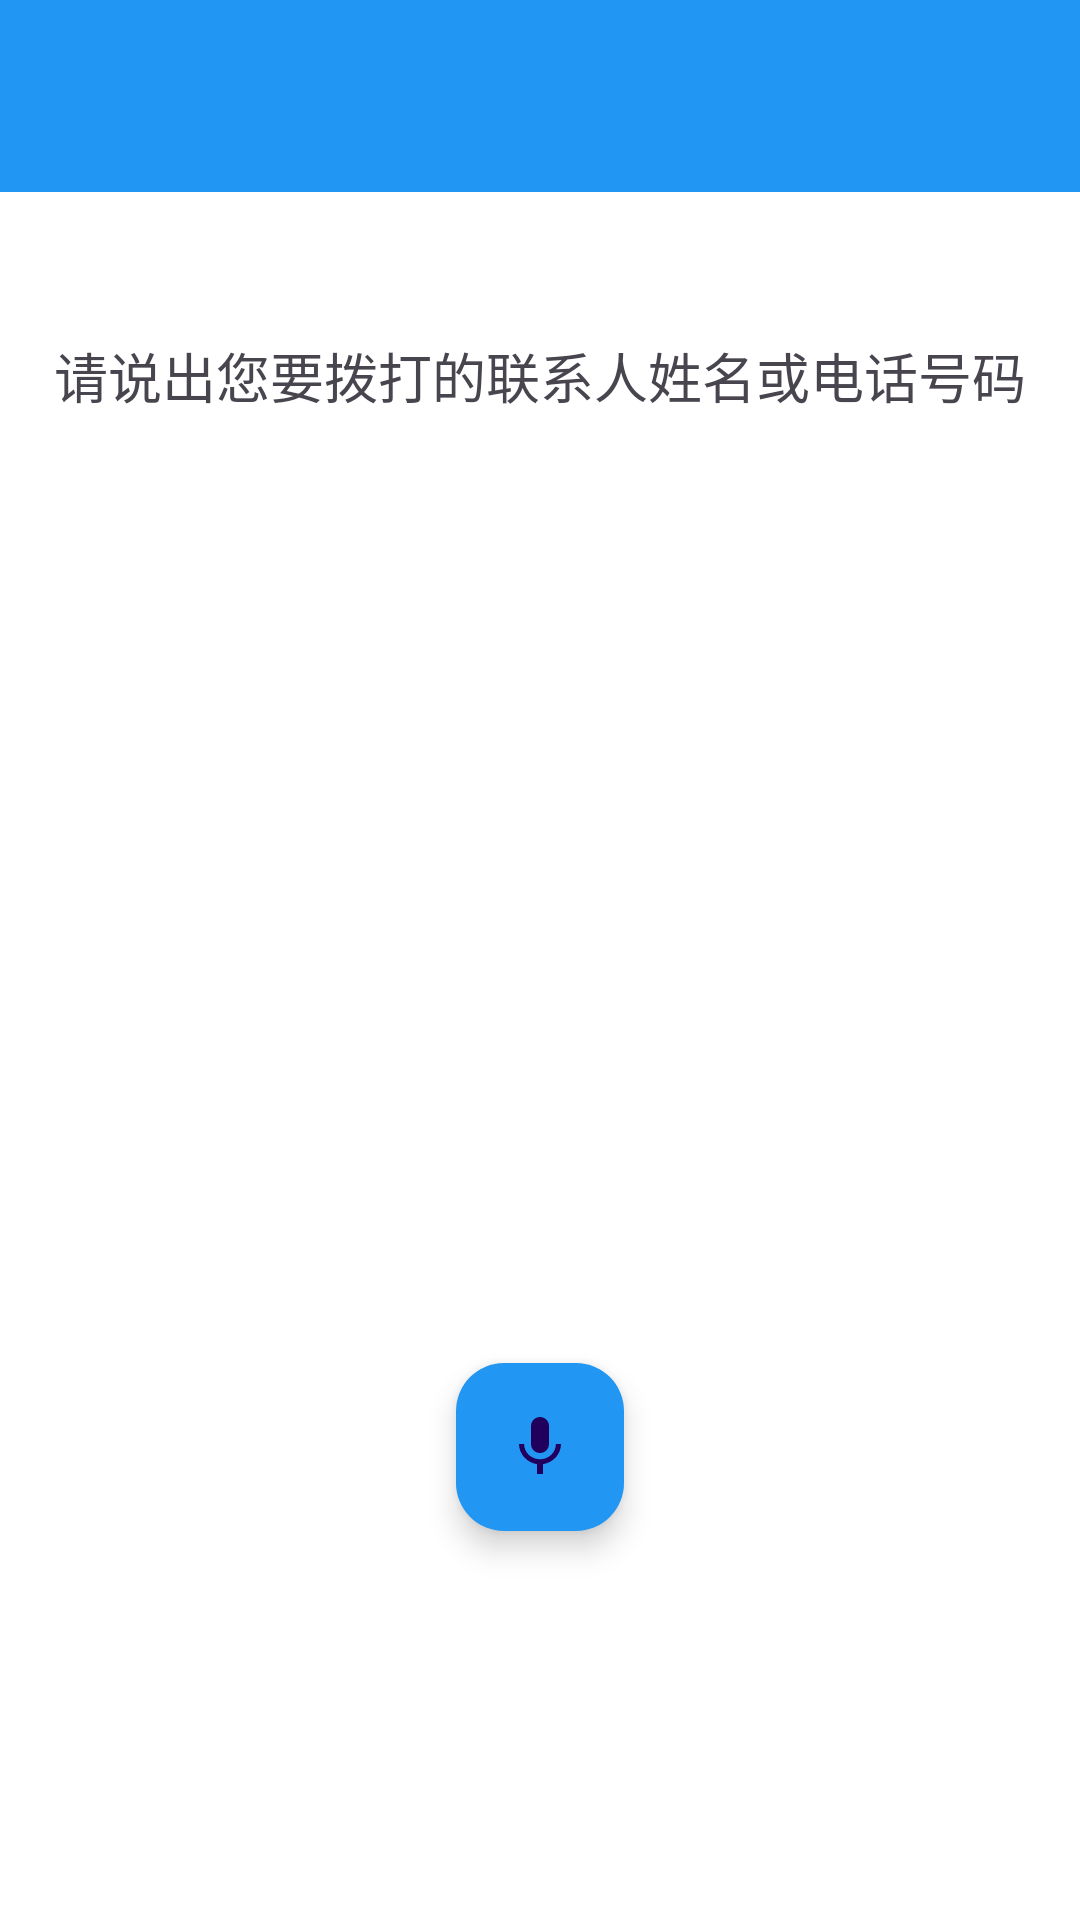

The Android layout XML behind this screen, and the referenced resources:
<!-- AndroidManifest.xml: application theme Theme.IntelligentDailer -->
<!-- res/layout/activity_voice_dial.xml -->
<?xml version="1.0" encoding="utf-8"?>
<androidx.coordinatorlayout.widget.CoordinatorLayout xmlns:android="http://schemas.android.com/apk/res/android"
    xmlns:app="http://schemas.android.com/apk/res-auto"
    xmlns:tools="http://schemas.android.com/tools"
    android:layout_width="match_parent"
    android:layout_height="match_parent"
    tools:context=".ui.VoiceDialActivity">

    <com.google.android.material.appbar.AppBarLayout
        android:layout_width="match_parent"
        android:layout_height="wrap_content"
        android:theme="@style/ThemeOverlay.AppCompat.Dark.ActionBar">

        <com.google.android.material.appbar.MaterialToolbar
            android:id="@+id/toolbar"
            android:layout_width="match_parent"
            android:layout_height="?attr/actionBarSize"
            android:background="?attr/colorPrimary"
            app:popupTheme="@style/ThemeOverlay.AppCompat.Light" />

    </com.google.android.material.appbar.AppBarLayout>

    <androidx.constraintlayout.widget.ConstraintLayout
        android:layout_width="match_parent"
        android:layout_height="match_parent"
        android:padding="16dp"
        app:layout_behavior="@string/appbar_scrolling_view_behavior">

        <TextView
            android:id="@+id/instructionTextView"
            android:layout_width="0dp"
            android:layout_height="wrap_content"
            android:layout_marginTop="32dp"
            android:gravity="center"
            android:text="@string/voice_instruction"
            android:textSize="18sp"
            app:layout_constraintEnd_toEndOf="parent"
            app:layout_constraintStart_toStartOf="parent"
            app:layout_constraintTop_toTopOf="parent" />

        <ImageView
            android:id="@+id/micWaveImageView"
            android:layout_width="120dp"
            android:layout_height="120dp"
            android:layout_marginTop="32dp"
            android:src="@drawable/ic_mic_wave"
            android:visibility="invisible"
            app:layout_constraintEnd_toEndOf="parent"
            app:layout_constraintStart_toStartOf="parent"
            app:layout_constraintTop_toBottomOf="@+id/instructionTextView" />

        <TextView
            android:id="@+id/resultTextView"
            android:layout_width="0dp"
            android:layout_height="wrap_content"
            android:layout_marginTop="32dp"
            android:gravity="center"
            android:minHeight="100dp"
            android:textColor="@color/keypad_number"
            android:textSize="24sp"
            android:textStyle="bold"
            app:layout_constraintEnd_toEndOf="parent"
            app:layout_constraintStart_toStartOf="parent"
            app:layout_constraintTop_toBottomOf="@+id/micWaveImageView" />

        <com.google.android.material.floatingactionbutton.FloatingActionButton
            android:id="@+id/micButton"
            android:layout_width="wrap_content"
            android:layout_height="wrap_content"
            android:layout_marginTop="32dp"
            android:contentDescription="语音识别"
            android:src="@drawable/ic_mic"
            app:backgroundTint="@color/primary"
            app:layout_constraintEnd_toEndOf="parent"
            app:layout_constraintStart_toStartOf="parent"
            app:layout_constraintTop_toBottomOf="@+id/resultTextView" />

        <Button
            android:id="@+id/dialButton"
            android:layout_width="0dp"
            android:layout_height="wrap_content"
            android:layout_marginTop="32dp"
            android:backgroundTint="@color/call_button"
            android:text="@string/call_button"
            android:visibility="invisible"
            app:layout_constraintEnd_toEndOf="parent"
            app:layout_constraintStart_toStartOf="parent"
            app:layout_constraintTop_toBottomOf="@+id/micButton"
            app:layout_constraintWidth_percent="0.7" />

        <Button
            android:id="@+id/retryButton"
            android:layout_width="0dp"
            android:layout_height="wrap_content"
            android:layout_marginTop="16dp"
            android:text="@string/voice_retry"
            android:visibility="invisible"
            app:layout_constraintEnd_toEndOf="parent"
            app:layout_constraintStart_toStartOf="parent"
            app:layout_constraintTop_toBottomOf="@+id/dialButton"
            app:layout_constraintWidth_percent="0.7" />

    </androidx.constraintlayout.widget.ConstraintLayout>

</androidx.coordinatorlayout.widget.CoordinatorLayout>
<!-- resources referenced by this layout -->
<resources>
  <color name="call_button">#FF4CAF50</color>
  <color name="keypad_number">#FF212121</color>
  <color name="primary">#FF2196F3</color>
  <!-- drawable ic_mic (drawable) -->
  <?xml version="1.0" encoding="utf-8"?>
  <vector xmlns:android="http://schemas.android.com/apk/res/android"
      android:width="24dp"
      android:height="24dp"
      android:viewportWidth="24"
      android:viewportHeight="24">
      <path
          android:fillColor="@color/white"
          android:pathData="M12,14c1.66,0 2.99,-1.34 2.99,-3L15,5c0,-1.66 -1.34,-3 -3,-3S9,3.34 9,5v6c0,1.66 1.34,3 3,3zM17.3,11c0,3 -2.54,5.1 -5.3,5.1S6.7,14 6.7,11L5,11c0,3.41 2.72,6.23 6,6.72L11,21h2v-3.28c3.28,-0.48 6,-3.3 6,-6.72h-1.7z"/>
  </vector>
  <!-- drawable ic_mic_wave (drawable) -->
  <?xml version="1.0" encoding="utf-8"?>
  <vector xmlns:android="http://schemas.android.com/apk/res/android"
      android:width="24dp"
      android:height="24dp"
      android:viewportWidth="24"
      android:viewportHeight="24">
      <path
          android:fillColor="@color/primary"
          android:pathData="M12,14c1.66,0 3,-1.34 3,-3V5c0,-1.66 -1.34,-3 -3,-3S9,3.34 9,5v6C9,12.66 10.34,14 12,14zM11,5c0,-0.55 0.45,-1 1,-1s1,0.45 1,1v6c0,0.55 -0.45,1 -1,1s-1,-0.45 -1,-1V5z"/>
      <path
          android:fillColor="@color/primary_light"
          android:pathData="M7,12L7,12c0,2.76 2.24,5 5,5s5,-2.24 5,-5v0c0,-0.55 0.45,-1 1,-1h0c0.55,0 1,0.45 1,1v0c0,3.53 -2.61,6.43 -6,6.92V21h-2v-2.08c-3.39,-0.49 -6,-3.39 -6,-6.92v0c0,-0.55 0.45,-1 1,-1h0C6.55,11 7,11.45 7,12z"/>
      <path
          android:fillColor="@color/primary_light"
          android:pathData="M13.8,2.1c2.79,0 5.2,2.1 5.3,4.89c0,0.46 0.38,0.85 0.85,0.85c0.53,0 0.96,-0.48 0.85,-0.99c-0.25,-3.81 -3.35,-6.84 -7.2,-6.83c-0.46,0 -0.85,0.38 -0.85,0.85c0,0.47 0.38,0.85 0.85,0.85C13.64,1.72 13.72,2.1 13.8,2.1"/>
      <path
          android:fillColor="@color/primary_light"
          android:pathData="M3.37,10.9c0.48,-0.08 0.83,-0.56 0.75,-1.04c-0.3,-1.85 0.2,-3.51 1.43,-4.65c0.32,-0.3 0.36,-0.8 0.09,-1.13c-0.31,-0.38 -0.87,-0.42 -1.23,-0.09c-1.69,1.51 -2.38,3.81 -1.97,6.22C2.52,10.67 2.9,10.97 3.37,10.9"/>
      <path
          android:fillColor="@color/primary_light"
          android:pathData="M20.62,10.9c0.48,0.08 0.85,-0.23 0.94,-0.69c0.41,-2.4 -0.27,-4.7 -1.97,-6.22c-0.36,-0.32 -0.92,-0.29 -1.23,0.09c-0.27,0.33 -0.23,0.83 0.09,1.13c1.23,1.15 1.74,2.8 1.43,4.65C19.79,10.33 20.14,10.82 20.62,10.9"/>
  </vector>
  <string name="call_button">拨打</string>
  <string name="voice_instruction">请说出您要拨打的联系人姓名或电话号码</string>
  <string name="voice_retry">重试</string>
  <style name="Theme.IntelligentDailer" parent="Base.Theme.IntelligentDailer" />
  <color name="white">#FFFFFFFF</color>
  <color name="primary_light">#FFBBDEFB</color>
  <style name="Base.Theme.IntelligentDailer" parent="Theme.Material3.DayNight.NoActionBar">
          
          <item name="colorPrimary">@color/primary</item>
          <item name="colorPrimaryDark">@color/primary_dark</item>
          <item name="colorAccent">@color/accent</item>
          <item name="android:windowBackground">@color/white</item>
          <item name="android:textColorPrimary">@color/black</item>
          <item name="android:textColorSecondary">@color/keypad_letter</item>
          <item name="android:listDivider">@color/divider</item>
          <item name="android:dividerHeight">1dp</item>
          
          
          <item name="bottomNavigationStyle">@style/Widget.App.BottomNavigationView</item>
      </style>
  <color name="primary_dark">#FF1976D2</color>
  <color name="accent">#FF03A9F4</color>
  <color name="black">#FF000000</color>
  <color name="keypad_letter">#FF757575</color>
  <color name="divider">#FFBDBDBD</color>
  <style name="Widget.App.BottomNavigationView" parent="Widget.MaterialComponents.BottomNavigationView">
          <item name="android:background">@color/white</item>
          <item name="itemIconTint">@color/primary</item>
          <item name="itemTextColor">@color/primary</item>
      </style>
</resources>
